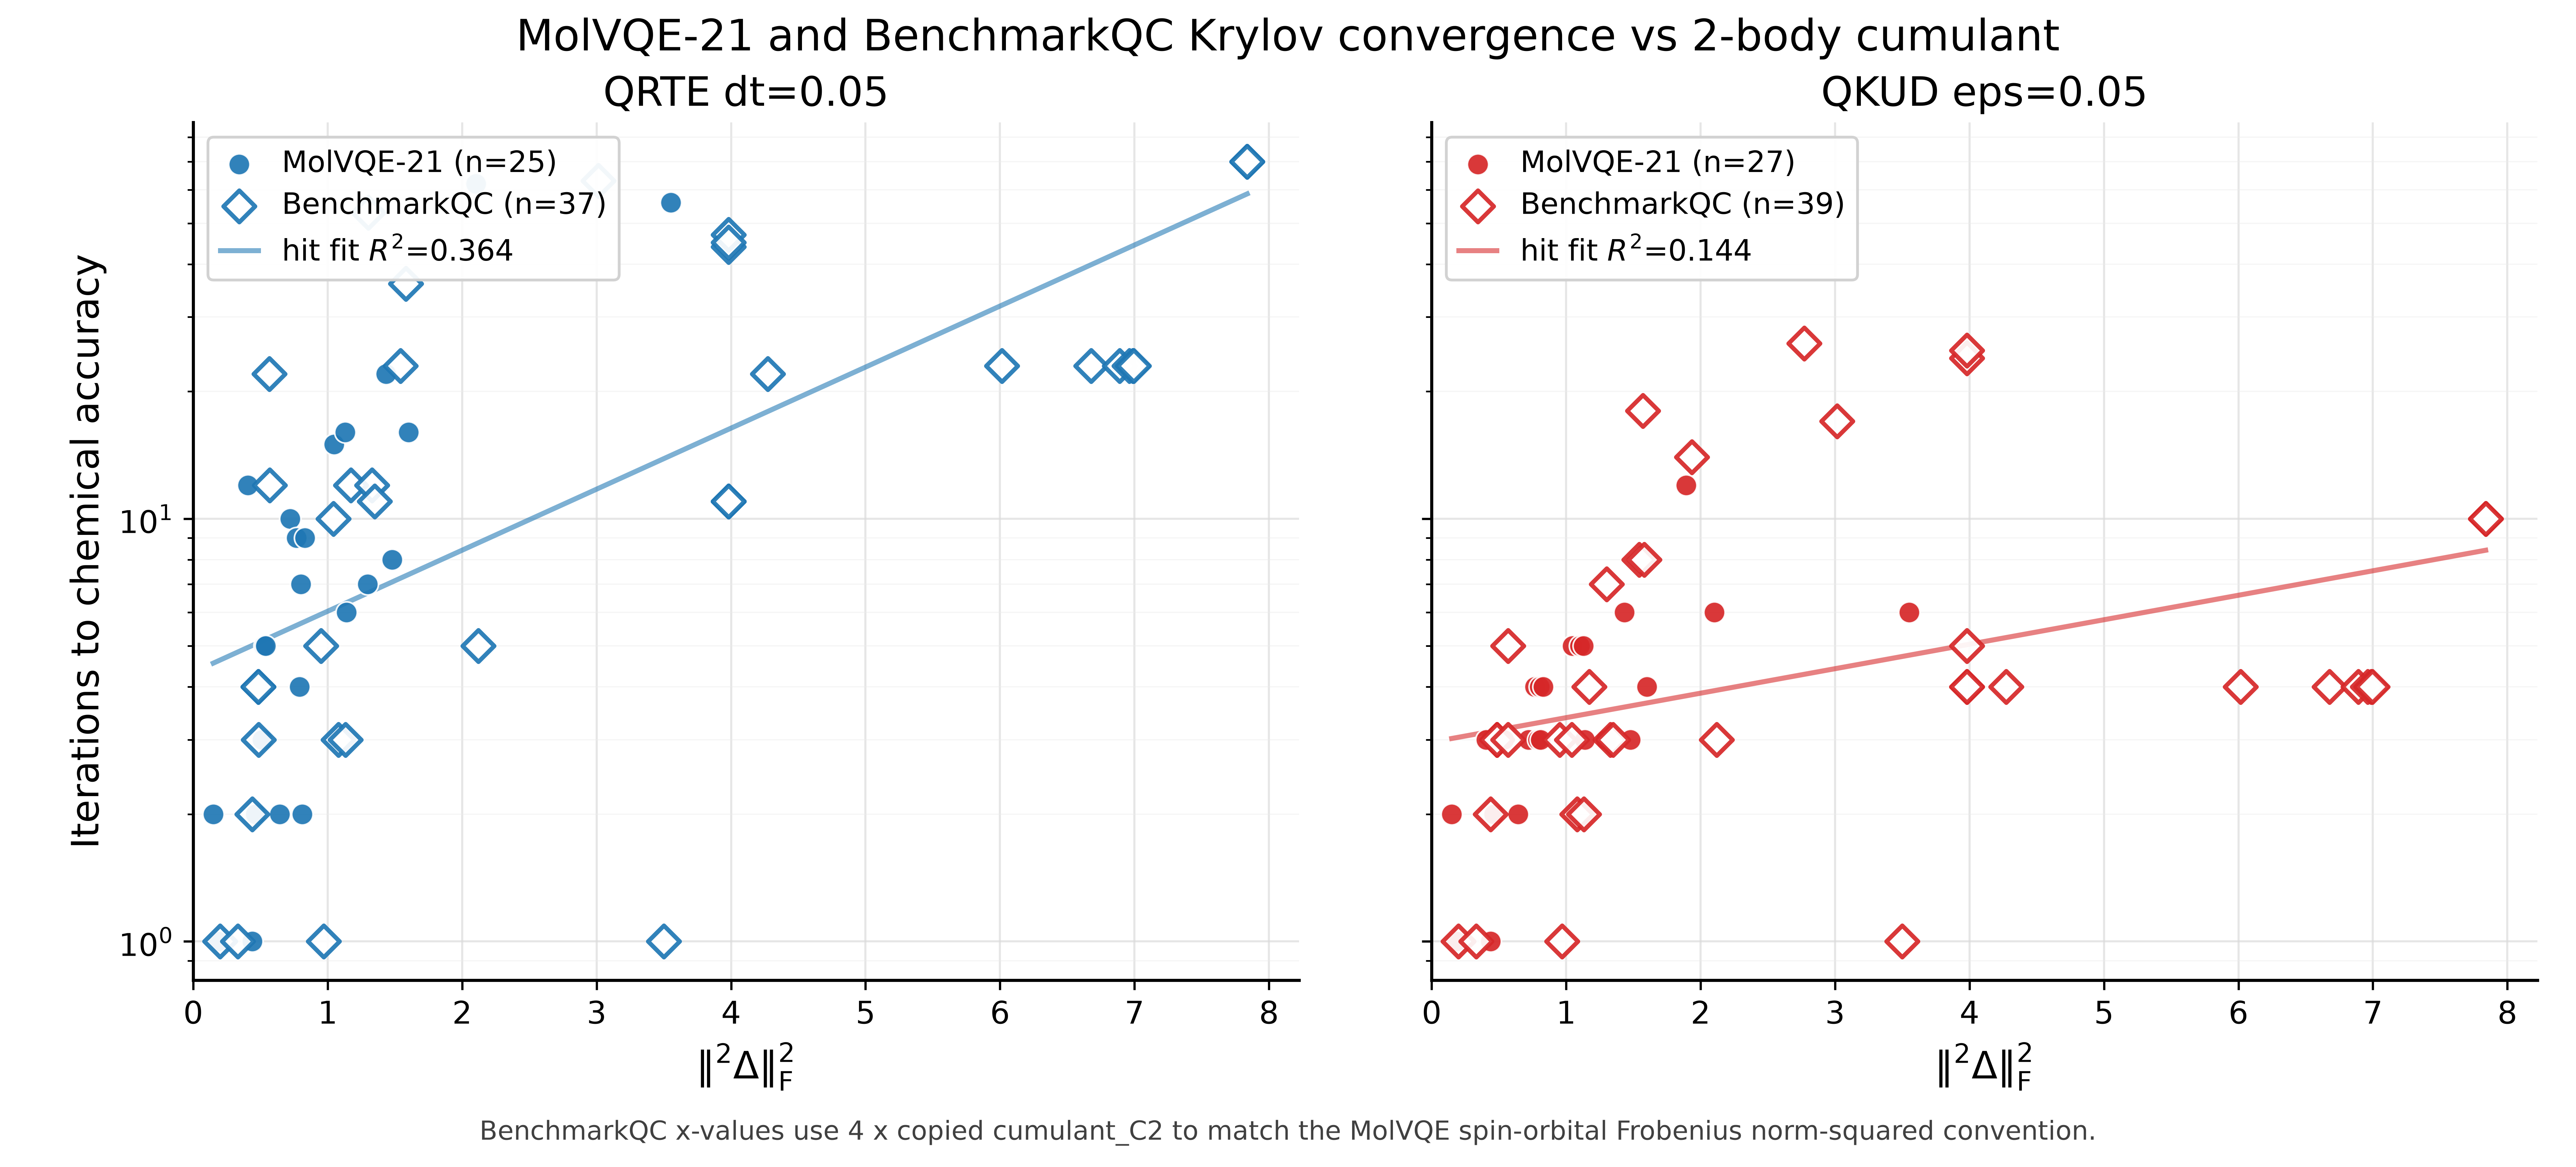

The file beside this chart, header and first rows:
dataset, case_id, cumulant_2rdm_frobenius_norm_squared, cumulant_2rdm_frobenius_norm, benchmark_qc_cumulant_C2, cumulant_source, qrte_hit_chemical_accuracy, qrte_chem_accuracy_iteration, qrte_status, qrte_n_steps_completed, qrte_n_steps_requested, qrte_summary_path, qkud_hit_chemical_accuracy, qkud_chem_accuracy_iteration, qkud_status, qkud_n_steps_completed, qkud_n_steps_requested, qkud_summary_path, h0.25, active_electrons, active_orbitals, spin, n_alpha, n_beta
BenchmarkQC, n2_sto6g_cas4e4o_historical_r0p8000, 0.1993, 0.4464, 0.04982, /home/mushir.kolathingal/BenchmarkQC/dat…, true, 1.0, completed, 1, 100, runs/benchmark_qc_51_qrte_dt0.05/n2_sto6…, true, 1.0, completed, 1, 100, runs/benchmark_qc_51_qkud_eps0.05/n2_sto…, 1.691, 4, 4, 0, 2, 2
BenchmarkQC, c2h4_cas2e2o_augccpvdz_planar_0deg, 0.3319, 0.5761, 0.08298, /home/mushir.kolathingal/BenchmarkQC/dat…, true, 1.0, completed, 1, 100, runs/benchmark_qc_51_qrte_dt0.05/c2h4_ca…, true, 1.0, completed, 1, 100, runs/benchmark_qc_51_qkud_eps0.05/c2h4_c…, 0.4807, 2, 2, 0, 1, 1
BenchmarkQC, n2_sto6g_cas4e4o_historical_r1p0000, 0.4388, 0.6624, 0.1097, /home/mushir.kolathingal/BenchmarkQC/dat…, true, 2.0, completed, 2, 100, runs/benchmark_qc_51_qrte_dt0.05/n2_sto6…, true, 2.0, completed, 2, 100, runs/benchmark_qc_51_qkud_eps0.05/n2_sto…, 2.172, 4, 4, 0, 2, 2
BenchmarkQC, n2_ccpvdz_cas10e8o_canonical_r1p0977, 0.4848, 0.6963, 0.1212, /home/mushir.kolathingal/BenchmarkQC/dat…, true, 4.0, completed, 4, 100, runs/benchmark_qc_51_qrte_dt0.05/n2_ccpv…, true, 3.0, completed, 3, 100, runs/benchmark_qc_51_qkud_eps0.05/n2_ccp…, 3.875, 10, 8, 0, 5, 5
BenchmarkQC, n2_ccpvdz_cas10e8o_casci_natural_orbital…, 0.4848, 0.6963, 0.1212, /home/mushir.kolathingal/BenchmarkQC/dat…, true, 4.0, completed, 4, 100, runs/benchmark_qc_51_qrte_dt0.05/n2_ccpv…, true, 3.0, completed, 3, 100, runs/benchmark_qc_51_qkud_eps0.05/n2_ccp…, 3.795, 10, 8, 0, 5, 5
BenchmarkQC, o2_cas12e8o_augccpvtz_equilibrium_r1p207…, 0.4856, 0.6968, 0.1214, /home/mushir.kolathingal/BenchmarkQC/dat…, true, 3.0, completed, 3, 100, runs/benchmark_qc_51_qrte_dt0.05/o2_cas1…, true, 3.0, completed, 3, 100, runs/benchmark_qc_51_qkud_eps0.05/o2_cas…, 2.933, 12, 8, 2, 7, 5
BenchmarkQC, ch2_cas6e6o_augccpvtz_bent_102deg, 0.5672, 0.7532, 0.1418, /home/mushir.kolathingal/BenchmarkQC/dat…, true, 22.0, completed, 22, 100, runs/benchmark_qc_51_qrte_dt0.05/ch2_cas…, true, 5.0, completed, 5, 100, runs/benchmark_qc_51_qkud_eps0.05/ch2_ca…, 2.935, 6, 6, 0, 3, 3
BenchmarkQC, fes_anorccmb_cas6e6o_r1p8260, 0.5691, 0.7544, 0.1423, /home/mushir.kolathingal/BenchmarkQC/dat…, true, 12.0, completed, 12, 100, runs/benchmark_qc_51_qrte_dt0.05/fes_ano…, true, 3.0, completed, 3, 100, runs/benchmark_qc_51_qkud_eps0.05/fes_an…, 1.923, 6, 6, 4, 5, 1
BenchmarkQC, n2_sto6g_cas4e4o_historical_r1p2000, 0.9515, 0.9754, 0.2379, /home/mushir.kolathingal/BenchmarkQC/dat…, true, 5.0, completed, 5, 100, runs/benchmark_qc_51_qrte_dt0.05/n2_sto6…, true, 3.0, completed, 3, 100, runs/benchmark_qc_51_qkud_eps0.05/n2_sto…, 1.85, 4, 4, 0, 2, 2
BenchmarkQC, fe2s2_chan30e20o_historical_rhf_cas4e4o_…, 0.9701, 0.9849, 0.2425, /home/mushir.kolathingal/BenchmarkQC/dat…, true, 1.0, completed, 1, 100, runs/benchmark_qc_51_qrte_dt0.05/fe2s2_c…, true, 1.0, completed, 1, 100, runs/benchmark_qc_51_qkud_eps0.05/fe2s2_…, 1.533, 4, 4, 0, 2, 2
BenchmarkQC, fe2s2_chan30e20o_vi66_rhf_nested_cas8e8o…, 1.043, 1.021, 0.2606, /home/mushir.kolathingal/BenchmarkQC/dat…, true, 10.0, completed, 10, 100, runs/benchmark_qc_51_qrte_dt0.05/fe2s2_c…, true, 3.0, completed, 3, 100, runs/benchmark_qc_51_qkud_eps0.05/fe2s2_…, 4.89, 8, 8, 0, 4, 4
BenchmarkQC, fe2s2_chan30e20o_historical_rhf_cas8e6o_…, 1.081, 1.04, 0.2703, /home/mushir.kolathingal/BenchmarkQC/dat…, true, 3.0, completed, 3, 100, runs/benchmark_qc_51_qrte_dt0.05/fe2s2_c…, true, 2.0, completed, 2, 100, runs/benchmark_qc_51_qkud_eps0.05/fe2s2_…, 2.857, 8, 6, 0, 4, 4
BenchmarkQC, fe2s2_chan30e20o_historical_rhf_cas6e6o_…, 1.133, 1.065, 0.2833, /home/mushir.kolathingal/BenchmarkQC/dat…, true, 3.0, completed, 3, 100, runs/benchmark_qc_51_qrte_dt0.05/fe2s2_c…, true, 2.0, completed, 2, 100, runs/benchmark_qc_51_qkud_eps0.05/fe2s2_…, 3.022, 6, 6, 0, 3, 3
BenchmarkQC, fes_anorccmb_cas6e6o_r2p0000, 1.173, 1.083, 0.2932, /home/mushir.kolathingal/BenchmarkQC/dat…, true, 12.0, completed, 12, 100, runs/benchmark_qc_51_qrte_dt0.05/fes_ano…, true, 4.0, completed, 4, 100, runs/benchmark_qc_51_qkud_eps0.05/fes_an…, 2.279, 6, 6, 4, 5, 1
BenchmarkQC, ch2_cas6e6o_augccpvtz_open_140deg, 1.301, 1.141, 0.3253, /home/mushir.kolathingal/BenchmarkQC/dat…, true, 53.0, completed, 53, 100, runs/benchmark_qc_51_qrte_dt0.05/ch2_cas…, true, 7.0, completed, 7, 100, runs/benchmark_qc_51_qkud_eps0.05/ch2_ca…, 2.939, 6, 6, 0, 3, 3
BenchmarkQC, fes_anorccmb_cas6e6o_r2p2000, 1.33, 1.153, 0.3324, /home/mushir.kolathingal/BenchmarkQC/dat…, true, 12.0, completed, 12, 100, runs/benchmark_qc_51_qrte_dt0.05/fes_ano…, true, 3.0, completed, 3, 100, runs/benchmark_qc_51_qkud_eps0.05/fes_an…, 2.036, 6, 6, 4, 5, 1
BenchmarkQC, fes_cas14e10o_anorccvdzp_sfx2c_equilibri…, 1.346, 1.16, 0.3365, /home/mushir.kolathingal/BenchmarkQC/dat…, false, , completed, 100, 100, runs/benchmark_qc_51_qrte_dt0.05/fes_cas…, false, , completed, 100, 100, runs/benchmark_qc_51_qkud_eps0.05/fes_ca…, 4.231, 14, 10, 4, 9, 5
BenchmarkQC, fes_anorccmb_cas6e6o_r2p4000, 1.349, 1.161, 0.3371, /home/mushir.kolathingal/BenchmarkQC/dat…, true, 11.0, completed, 11, 100, runs/benchmark_qc_51_qrte_dt0.05/fes_ano…, true, 3.0, completed, 3, 100, runs/benchmark_qc_51_qkud_eps0.05/fes_an…, 2.057, 6, 6, 4, 5, 1
BenchmarkQC, fes_cas14e10o_anorccvdzp_sfx2c_stretched…, 1.391, 1.179, 0.3477, /home/mushir.kolathingal/BenchmarkQC/dat…, false, , completed, 100, 100, runs/benchmark_qc_51_qrte_dt0.05/fes_cas…, false, , completed, 100, 100, runs/benchmark_qc_51_qkud_eps0.05/fes_ca…, 3.972, 14, 10, 4, 9, 5
BenchmarkQC, u2_sfx2c_anorccmb_cas6e6o_r2p4800, 1.542, 1.242, 0.3856, /home/mushir.kolathingal/BenchmarkQC/dat…, true, 23.0, completed, 23, 100, runs/benchmark_qc_51_qrte_dt0.05/u2_sfx2…, true, 8.0, completed, 8, 100, runs/benchmark_qc_51_qkud_eps0.05/u2_sfx…, 4.8, 6, 6, 0, 3, 3
BenchmarkQC, feh_cas9e10o_augccpvtzdk_sfx2c_equilibri…, 1.572, 1.254, 0.3929, /home/mushir.kolathingal/BenchmarkQC/dat…, false, , completed, 100, 100, runs/benchmark_qc_51_qrte_dt0.05/feh_cas…, true, 18.0, completed, 18, 100, runs/benchmark_qc_51_qkud_eps0.05/feh_ca…, 5.918, 9, 10, 3, 6, 3
BenchmarkQC, u2_sfx2c_anorccmb_cas6e6o_r2p4000, 1.581, 1.257, 0.3952, /home/mushir.kolathingal/BenchmarkQC/dat…, true, 36.0, completed, 36, 100, runs/benchmark_qc_51_qrte_dt0.05/u2_sfx2…, true, 8.0, completed, 8, 100, runs/benchmark_qc_51_qkud_eps0.05/u2_sfx…, 4.77, 6, 6, 0, 3, 3
BenchmarkQC, feh_cas9e10o_augccpvtzdk_sfx2c_stretched…, 1.935, 1.391, 0.4837, /home/mushir.kolathingal/BenchmarkQC/dat…, false, , completed, 100, 100, runs/benchmark_qc_51_qrte_dt0.05/feh_cas…, true, 14.0, completed, 14, 100, runs/benchmark_qc_51_qkud_eps0.05/feh_ca…, 6.213, 9, 10, 3, 6, 3
BenchmarkQC, n2_sto6g_cas4e4o_historical_r1p4000, 2.12, 1.456, 0.5299, /home/mushir.kolathingal/BenchmarkQC/dat…, true, 5.0, completed, 5, 100, runs/benchmark_qc_51_qrte_dt0.05/n2_sto6…, true, 3.0, completed, 3, 100, runs/benchmark_qc_51_qkud_eps0.05/n2_sto…, 1.992, 4, 4, 0, 2, 2
BenchmarkQC, c2_cas8e8o_augccpvtz_equilibrium_r1p2430, 2.772, 1.665, 0.693, /home/mushir.kolathingal/BenchmarkQC/dat…, false, , completed, 100, 100, runs/benchmark_qc_51_qrte_dt0.05/c2_cas8…, true, 26.0, completed, 26, 100, runs/benchmark_qc_51_qkud_eps0.05/c2_cas…, 4.842, 8, 8, 0, 4, 4
BenchmarkQC, o2_cas12e8o_augccpvtz_stretched_r2p0000, 3.014, 1.736, 0.7536, /home/mushir.kolathingal/BenchmarkQC/dat…, true, 63.0, completed, 63, 100, runs/benchmark_qc_51_qrte_dt0.05/o2_cas1…, true, 17.0, completed, 17, 100, runs/benchmark_qc_51_qkud_eps0.05/o2_cas…, 3.234, 12, 8, 2, 7, 5
BenchmarkQC, c2h4_cas2e2o_augccpvdz_twisted_90deg, 3.5, 1.871, 0.875, /home/mushir.kolathingal/BenchmarkQC/dat…, true, 1.0, completed, 1, 100, runs/benchmark_qc_51_qrte_dt0.05/c2h4_ca…, true, 1.0, completed, 1, 100, runs/benchmark_qc_51_qkud_eps0.05/c2h4_c…, 0.6936, 2, 2, 0, 1, 1
BenchmarkQC, fes_anorccmb_cas6e6o_r4p0000, 3.981, 1.995, 0.9954, /home/mushir.kolathingal/BenchmarkQC/dat…, true, 44.0, completed, 44, 100, runs/benchmark_qc_51_qrte_dt0.05/fes_ano…, true, 4.0, completed, 4, 100, runs/benchmark_qc_51_qkud_eps0.05/fes_an…, 1.792, 6, 6, 4, 5, 1
BenchmarkQC, fes_anorccmb_cas6e6o_r4p8000, 3.981, 1.995, 0.9954, /home/mushir.kolathingal/BenchmarkQC/dat…, true, 47.0, completed, 47, 100, runs/benchmark_qc_51_qrte_dt0.05/fes_ano…, true, 4.0, completed, 4, 100, runs/benchmark_qc_51_qkud_eps0.05/fes_an…, 1.792, 6, 6, 4, 5, 1
BenchmarkQC, fes_anorccmb_cas6e6o_r3p2000, 3.981, 1.995, 0.9954, /home/mushir.kolathingal/BenchmarkQC/dat…, false, , completed, 100, 100, runs/benchmark_qc_51_qrte_dt0.05/fes_ano…, false, , completed, 100, 100, runs/benchmark_qc_51_qkud_eps0.05/fes_an…, 1.792, 6, 6, 4, 5, 1
BenchmarkQC, fes_anorccmb_cas6e6o_r3p7000, 3.981, 1.995, 0.9954, /home/mushir.kolathingal/BenchmarkQC/dat…, true, 45.0, completed, 45, 100, runs/benchmark_qc_51_qrte_dt0.05/fes_ano…, false, , completed, 100, 100, runs/benchmark_qc_51_qkud_eps0.05/fes_an…, 1.792, 6, 6, 4, 5, 1
BenchmarkQC, fes_anorccmb_cas6e6o_r3p0000, 3.981, 1.995, 0.9954, /home/mushir.kolathingal/BenchmarkQC/dat…, true, 11.0, completed, 11, 100, runs/benchmark_qc_51_qrte_dt0.05/fes_ano…, false, , completed, 100, 100, runs/benchmark_qc_51_qkud_eps0.05/fes_an…, 1.792, 6, 6, 4, 5, 1
BenchmarkQC, fes_anorccmb_cas6e6o_r2p8000, 3.981, 1.995, 0.9954, /home/mushir.kolathingal/BenchmarkQC/dat…, true, 11.0, completed, 11, 100, runs/benchmark_qc_51_qrte_dt0.05/fes_ano…, false, , completed, 100, 100, runs/benchmark_qc_51_qkud_eps0.05/fes_an…, 1.792, 6, 6, 4, 5, 1
BenchmarkQC, fes_anorccmb_cas6e6o_r4p5000, 3.981, 1.995, 0.9954, /home/mushir.kolathingal/BenchmarkQC/dat…, false, , completed, 100, 100, runs/benchmark_qc_51_qrte_dt0.05/fes_ano…, true, 24.0, completed, 24, 100, runs/benchmark_qc_51_qkud_eps0.05/fes_an…, 1.792, 6, 6, 4, 5, 1
BenchmarkQC, fes_anorccmb_cas6e6o_r2p6000, 3.981, 1.995, 0.9954, /home/mushir.kolathingal/BenchmarkQC/dat…, true, 11.0, completed, 11, 100, runs/benchmark_qc_51_qrte_dt0.05/fes_ano…, true, 5.0, completed, 5, 100, runs/benchmark_qc_51_qkud_eps0.05/fes_an…, 1.792, 6, 6, 4, 5, 1
BenchmarkQC, fes_anorccmb_cas6e6o_r4p2000, 3.981, 1.995, 0.9954, /home/mushir.kolathingal/BenchmarkQC/dat…, false, , completed, 100, 100, runs/benchmark_qc_51_qrte_dt0.05/fes_ano…, true, 25.0, completed, 25, 100, runs/benchmark_qc_51_qkud_eps0.05/fes_an…, 1.792, 6, 6, 4, 5, 1
BenchmarkQC, fes_anorccmb_cas6e6o_r3p6000, 3.981, 1.995, 0.9954, /home/mushir.kolathingal/BenchmarkQC/dat…, false, , completed, 100, 100, runs/benchmark_qc_51_qrte_dt0.05/fes_ano…, false, , completed, 100, 100, runs/benchmark_qc_51_qkud_eps0.05/fes_an…, 1.792, 6, 6, 4, 5, 1
BenchmarkQC, n2_sto6g_cas4e4o_historical_r1p6000, 4.273, 2.067, 1.068, /home/mushir.kolathingal/BenchmarkQC/dat…, true, 22.0, completed, 22, 100, runs/benchmark_qc_51_qrte_dt0.05/n2_sto6…, true, 4.0, completed, 4, 100, runs/benchmark_qc_51_qkud_eps0.05/n2_sto…, 2.101, 4, 4, 0, 2, 2
BenchmarkQC, n2_sto6g_cas4e4o_historical_r1p8000, 6.015, 2.453, 1.504, /home/mushir.kolathingal/BenchmarkQC/dat…, true, 23.0, completed, 23, 100, runs/benchmark_qc_51_qrte_dt0.05/n2_sto6…, true, 4.0, completed, 4, 100, runs/benchmark_qc_51_qkud_eps0.05/n2_sto…, 2.209, 4, 4, 0, 2, 2
BenchmarkQC, c2_augccpvtz_cas8e8o_casci_natural_orbit…, 6.262, 2.502, 1.565, /home/mushir.kolathingal/BenchmarkQC/dat…, false, , completed, 100, 100, runs/benchmark_qc_51_qrte_dt0.05/c2_augc…, false, , completed, 100, 100, runs/benchmark_qc_51_qkud_eps0.05/c2_aug…, 5.672, 8, 8, 0, 4, 4
BenchmarkQC, n2_sto6g_cas4e4o_historical_r2p0000, 6.678, 2.584, 1.669, /home/mushir.kolathingal/BenchmarkQC/dat…, true, 23.0, completed, 23, 100, runs/benchmark_qc_51_qrte_dt0.05/n2_sto6…, true, 4.0, completed, 4, 100, runs/benchmark_qc_51_qkud_eps0.05/n2_sto…, 2.229, 4, 4, 0, 2, 2
BenchmarkQC, n2_sto6g_cas4e4o_historical_r2p2000, 6.891, 2.625, 1.723, /home/mushir.kolathingal/BenchmarkQC/dat…, true, 23.0, completed, 23, 100, runs/benchmark_qc_51_qrte_dt0.05/n2_sto6…, true, 4.0, completed, 4, 100, runs/benchmark_qc_51_qkud_eps0.05/n2_sto…, 2.33, 4, 4, 0, 2, 2
BenchmarkQC, n2_sto6g_cas4e4o_historical_r2p4000, 6.962, 2.639, 1.741, /home/mushir.kolathingal/BenchmarkQC/dat…, true, 23.0, completed, 23, 100, runs/benchmark_qc_51_qrte_dt0.05/n2_sto6…, true, 4.0, completed, 4, 100, runs/benchmark_qc_51_qkud_eps0.05/n2_sto…, 2.233, 4, 4, 0, 2, 2
BenchmarkQC, n2_sto6g_cas4e4o_historical_r2p6000, 6.987, 2.643, 1.747, /home/mushir.kolathingal/BenchmarkQC/dat…, true, 23.0, completed, 23, 100, runs/benchmark_qc_51_qrte_dt0.05/n2_sto6…, true, 4.0, completed, 4, 100, runs/benchmark_qc_51_qkud_eps0.05/n2_sto…, 2.244, 4, 4, 0, 2, 2
BenchmarkQC, n2_sto6g_cas4e4o_historical_r2p8000, 6.996, 2.645, 1.749, /home/mushir.kolathingal/BenchmarkQC/dat…, true, 23.0, completed, 23, 100, runs/benchmark_qc_51_qrte_dt0.05/n2_sto6…, true, 4.0, completed, 4, 100, runs/benchmark_qc_51_qkud_eps0.05/n2_sto…, 2.263, 4, 4, 0, 2, 2
BenchmarkQC, u2_cas6e10o_anorccvdzp_sfx2c_equilibrium…, 7.689, 2.773, 1.922, /home/mushir.kolathingal/BenchmarkQC/dat…, false, , completed, 100, 100, runs/benchmark_qc_51_qrte_dt0.05/u2_cas6…, false, , completed, 100, 100, runs/benchmark_qc_51_qkud_eps0.05/u2_cas…, 7.835, 6, 10, 0, 3, 3
BenchmarkQC, n2_ccpvdz_cas10e8o_canonical_r2p0000, 7.839, 2.8, 1.96, /home/mushir.kolathingal/BenchmarkQC/dat…, true, 70.0, completed, 70, 100, runs/benchmark_qc_51_qrte_dt0.05/n2_ccpv…, true, 10.0, completed, 10, 100, runs/benchmark_qc_51_qkud_eps0.05/n2_ccp…, 5.065, 10, 8, 0, 5, 5
BenchmarkQC, n2_ccpvdz_cas10e8o_casci_natural_orbital…, 7.839, 2.8, 1.96, /home/mushir.kolathingal/BenchmarkQC/dat…, true, 70.0, completed, 70, 100, runs/benchmark_qc_51_qrte_dt0.05/n2_ccpv…, true, 10.0, completed, 10, 100, runs/benchmark_qc_51_qkud_eps0.05/n2_ccp…, 4.863, 10, 8, 0, 5, 5
BenchmarkQC, u2_cas6e10o_anorccvdzp_sfx2c_stretched_r…, 9.102, 3.017, 2.276, /home/mushir.kolathingal/BenchmarkQC/dat…, false, , completed, 100, 100, runs/benchmark_qc_51_qrte_dt0.05/u2_cas6…, false, , completed, 100, 100, runs/benchmark_qc_51_qkud_eps0.05/u2_cas…, 7.696, 6, 10, 0, 3, 3
BenchmarkQC, fe2s2_cas10e10o_anorccvdz_mb_bridge_stre…, 17.9, 4.231, 4.475, /home/mushir.kolathingal/BenchmarkQC/dat…, false, , completed, 100, 100, runs/benchmark_qc_51_qrte_dt0.05/fe2s2_c…, false, , completed, 100, 100, runs/benchmark_qc_51_qkud_eps0.05/fe2s2_…, 7.461, 10, 10, 0, 5, 5
BenchmarkQC, fe2s2_cas10e10o_anorccvdz_mb_published_g…, 24.96, 4.996, 6.241, /home/mushir.kolathingal/BenchmarkQC/dat…, false, , completed, 100, 100, runs/benchmark_qc_51_qrte_dt0.05/fe2s2_c…, false, , completed, 100, 100, runs/benchmark_qc_51_qkud_eps0.05/fe2s2_…, 8.134, 10, 10, 0, 5, 5
MolVQE-21, CH2O_equi_cc_pVTZ_2, 0.1493, 0.3863, , plots/qrte_qkud_iterations_vs_2body_cumu…, true, 2.0, completed, , , , true, 2.0, completed, , , , 1.995, 6, 6, 2, 4, 2
MolVQE-21, BeH2_equi_cc_pVTZ_0, 0.1849, 0.43, , plots/qrte_qkud_iterations_vs_2body_cumu…, true, 1.0, completed, , , , true, 1.0, completed, , , , 1.995, 4, 6, 0, 2, 2
MolVQE-21, CH2O_equi_cc_pVTZ_0, 0.4055, 0.6368, , plots/qrte_qkud_iterations_vs_2body_cumu…, true, 12.0, completed, , , , true, 3.0, completed, , , , 2.815, 6, 6, 0, 3, 3
MolVQE-21, CO_equi_cc_pVTZ_2, 0.4395, 0.6629, , plots/qrte_qkud_iterations_vs_2body_cumu…, true, 1.0, completed, , , , true, 1.0, completed, , , , 2.569, 6, 6, 2, 4, 2
MolVQE-21, BeH2_equi_cc_pVTZ_2, 0.4646, 0.6816, , plots/qrte_qkud_iterations_vs_2body_cumu…, true, 2.0, completed, , , , true, 2.0, completed, , , , 1.764, 4, 6, 2, 3, 1
MolVQE-21, H5_near_equi_sto3g_1, 0.4976, 0.7054, , plots/qrte_qkud_iterations_vs_2body_cumu…, true, 4.0, completed, , , , true, 3.0, completed, , , , 2.743, 5, 5, 1, 3, 2
MolVQE-21, CO_equi_cc_pVTZ_0, 0.5127, 0.716, , plots/qrte_qkud_iterations_vs_2body_cumu…, true, 3.0, completed, , , , true, 3.0, completed, , , , 3.649, 6, 6, 0, 3, 3
MolVQE-21, H6_near_equi_cc_pVTZ_2, 0.5276, 0.7264, , plots/qrte_qkud_iterations_vs_2body_cumu…, true, 5.0, completed, , , , true, 3.0, completed, , , , 3.304, 6, 6, 2, 4, 2
MolVQE-21, H4_near_equi_sto3g_0, 0.5393, 0.7344, , plots/qrte_qkud_iterations_vs_2body_cumu…, true, 5.0, completed, , , , true, 3.0, completed, , , , 1.808, 4, 4, 0, 2, 2
... 18 more rows
